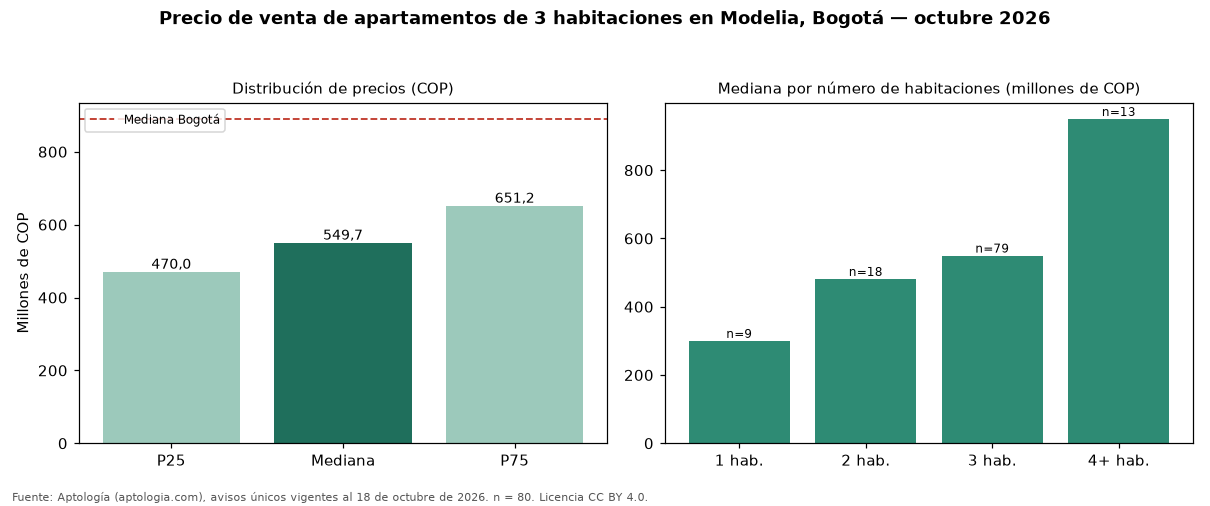

The data file committed next to this chart (first rows):
seccion, metrica, valor_cop, n
precio, p25, 470000000, 80
precio, mediana, 549700000, 80
precio, p75, 651250000, 80
cop_por_m2, p25, 6102431, 80
cop_por_m2, mediana, 6688312, 80
cop_por_m2, p75, 8232595, 80
area, area_mediana_m2, 77.0, 80
habitaciones, 1, 300000000, 9
habitaciones, 2, 481500000, 18
habitaciones, 3, 549900000, 79
habitaciones, 4+, 950000000, 13
administracion, mediana, 440000, 62
estrato, moda, 4, 
parqueadero, porcentaje_con_parqueadero, 95.0, 80
ciudad, mediana_ciudad, 890000000, 17364
ciudad, mediana_cop_por_m2_ciudad, 7000000, 17364
